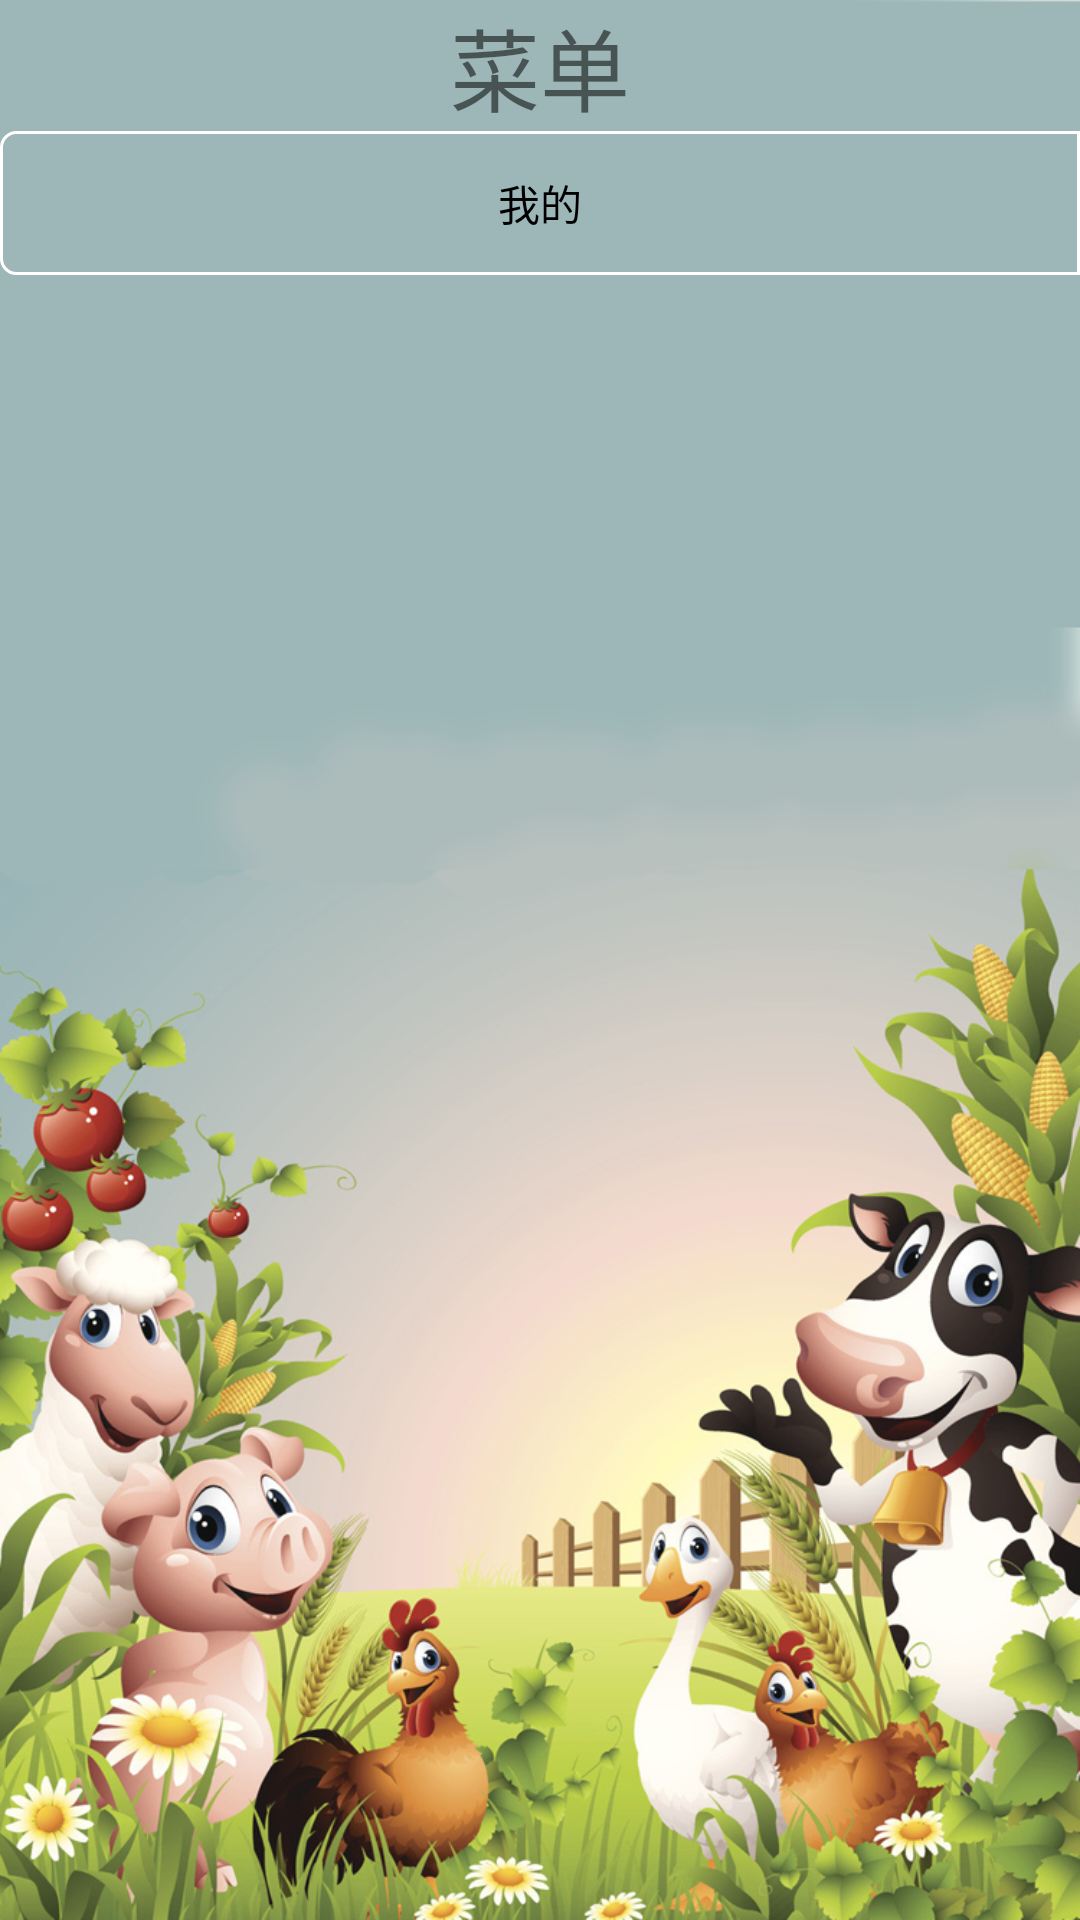

Layout XML and referenced resources for this Android screen:
<!-- AndroidManifest.xml: application theme Theme.Pets -->
<!-- res/layout/layout_menu.xml -->
<?xml version="1.0" encoding="utf-8"?>
<LinearLayout xmlns:android="http://schemas.android.com/apk/res/android"
    android:layout_width="270dp"
    android:layout_height="match_parent"
    android:orientation="vertical"
    android:background="@mipmap/cehua2">

<TextView

    android:layout_width="match_parent"
    android:layout_height="wrap_content"
        android:text="菜单"
        android:textSize="30sp"
        android:gravity="center"/>

    <LinearLayout
        android:layout_width="match_parent"
        android:layout_height="wrap_content">

        <Button
            android:id="@+id/btn_mainside_1"
            android:layout_width="0dp"
            android:layout_height="wrap_content"
            android:layout_gravity="center"
            android:layout_weight="1"
            android:text="我的"
            android:textColor="@color/black"
            android:background="@drawable/btn_left"/>
    </LinearLayout>

</LinearLayout>
<!-- resources referenced by this layout -->
<resources>
  <color name="black">#FF000000</color>
  <!-- drawable btn_left (drawable) -->
  <?xml version="1.0" encoding="utf-8"?>
  <shape xmlns:android="http://schemas.android.com/apk/res/android">
      <stroke
          android:width="1dp"
          android:color="@color/white"/>
      <corners
          android:topLeftRadius="5dp"
          android:bottomLeftRadius="5dp" />
  
  
  </shape>
  <!-- mipmap cehua2: png bitmap (mipmap-hdpi, 674371 bytes) -->
  <style name="Theme.Pets" parent="Theme.MaterialComponents.DayNight.NoActionBar.Bridge">
          
          <item name="colorPrimary">@color/purple_500</item>
          <item name="colorPrimaryVariant">@color/purple_700</item>
          <item name="colorOnPrimary">@color/white</item>
          
          <item name="colorSecondary">@color/teal_200</item>
          <item name="colorSecondaryVariant">@color/teal_700</item>
          <item name="colorOnSecondary">@color/black</item>
          
          <item name="android:statusBarColor">?attr/colorPrimaryVariant</item>
          
      </style>
  <color name="white">#FFFFFFFF</color>
  <color name="purple_500">#FF6200EE</color>
  <color name="purple_700">#FF3700B3</color>
  <color name="teal_200">#FF03DAC5</color>
  <color name="teal_700">#FF018786</color>
</resources>
